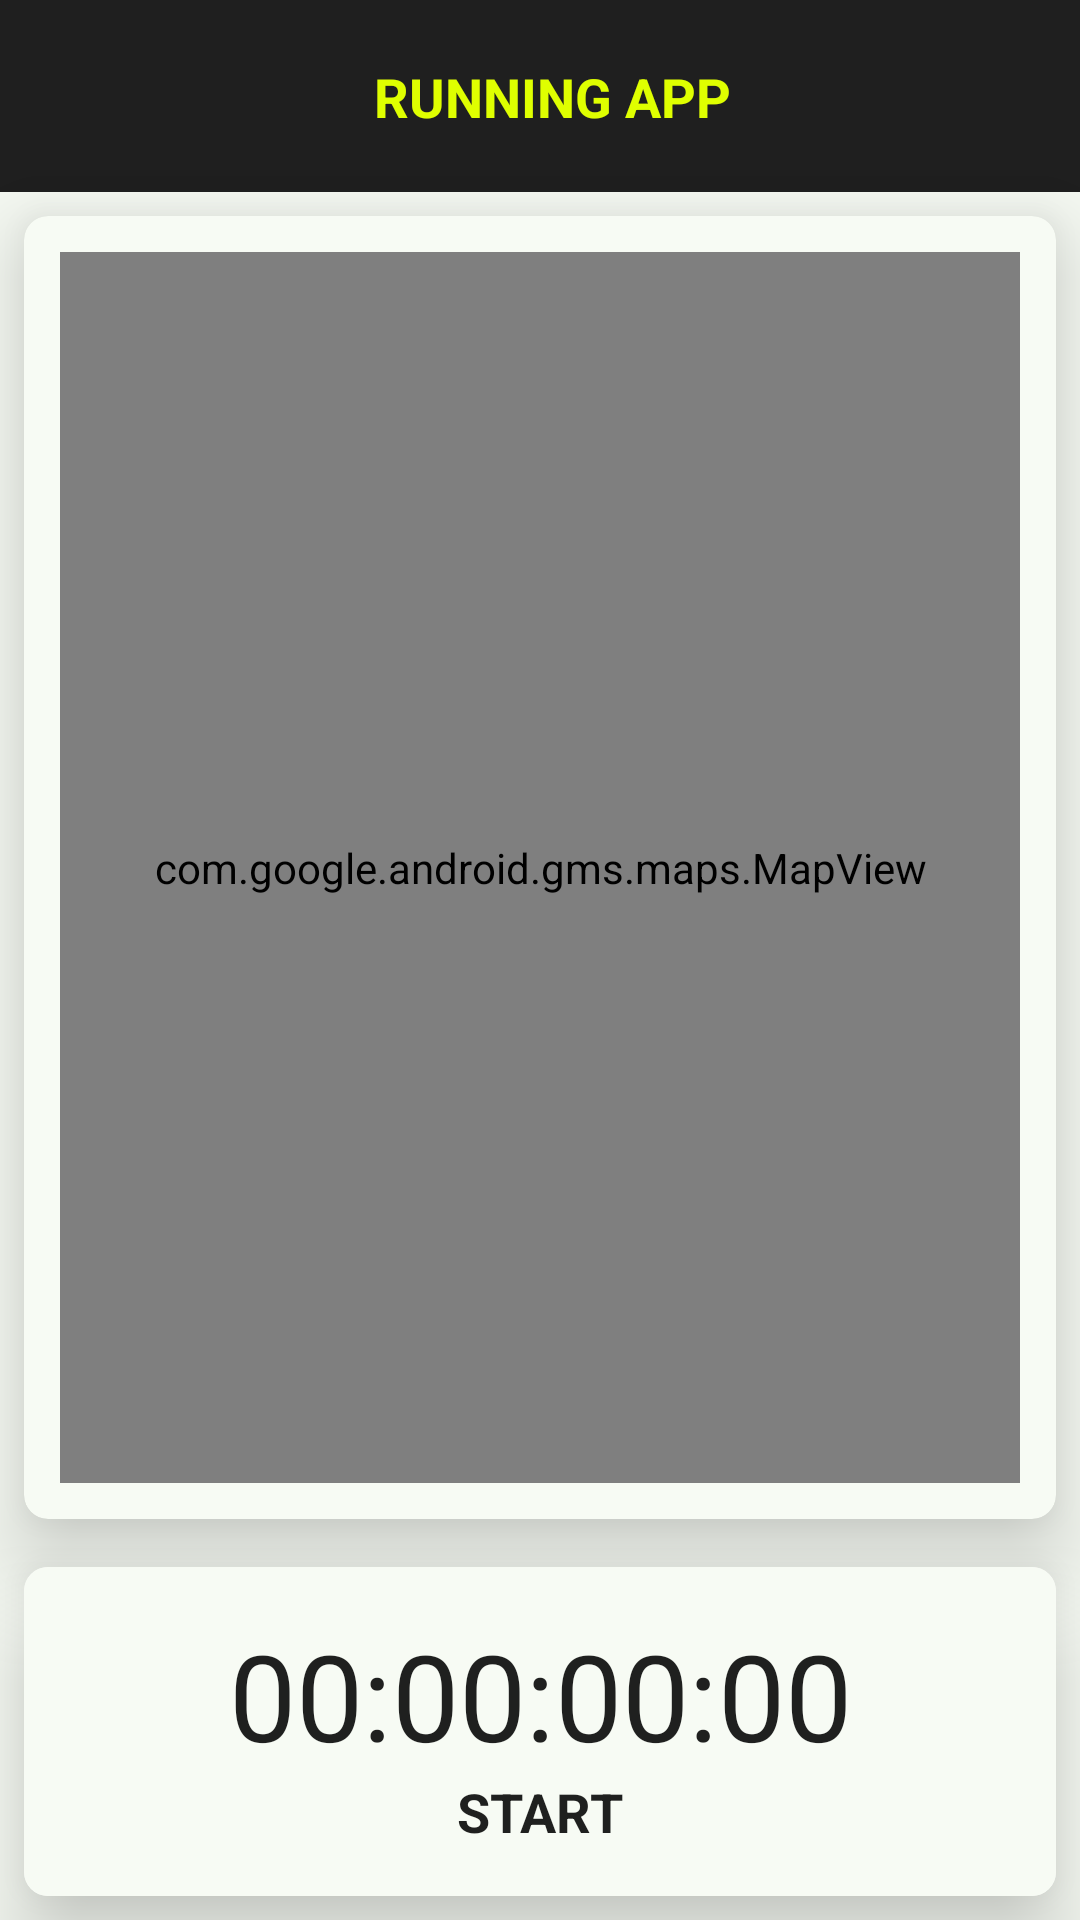

This screen was rendered from an Android layout file. Write that file and the resources it references.
<!-- AndroidManifest.xml: application theme Theme.Maps -->
<!-- res/layout/fragment_tracking.xml -->
<?xml version="1.0" encoding="utf-8"?>
<androidx.constraintlayout.widget.ConstraintLayout xmlns:android="http://schemas.android.com/apk/res/android"
    xmlns:app="http://schemas.android.com/apk/res-auto"
    android:layout_width="match_parent"
    android:layout_height="match_parent"
    android:background="@color/background">

    <com.google.android.material.appbar.MaterialToolbar
        android:id="@+id/toolbar"
        android:layout_width="match_parent"
        android:layout_height="wrap_content"
        android:background="@color/black"
        app:layout_constraintEnd_toEndOf="parent"
        app:layout_constraintTop_toTopOf="parent"
        app:menu="@menu/toolbar_tracking_menu" />

    <TextView
        android:id="@+id/tvTitle"
        android:layout_width="wrap_content"
        android:layout_height="wrap_content"
        android:gravity="center"
        android:paddingStart="8dp"
        android:text="RUNNING APP"
        android:textColor="@color/theme"
        android:textSize="18dp"
        android:textStyle="bold"
        app:layout_constraintBottom_toBottomOf="@id/toolbar"
        app:layout_constraintEnd_toEndOf="@id/toolbar"
        app:layout_constraintStart_toStartOf="@id/toolbar"
        app:layout_constraintTop_toTopOf="@id/toolbar" />

    <com.google.android.material.textview.MaterialTextView
        android:id="@+id/tvLetsGo"
        android:layout_width="wrap_content"
        android:layout_height="wrap_content"
        android:text="Let's go, USERNAME!"
        android:textAlignment="center"
        android:textSize="50sp"
        android:visibility="gone"
        app:layout_constraintBottom_toTopOf="@+id/cardView"
        app:layout_constraintEnd_toEndOf="parent"
        app:layout_constraintStart_toStartOf="parent"
        app:layout_constraintTop_toTopOf="parent" />

    <androidx.cardview.widget.CardView
        android:id="@+id/card"
        android:layout_width="0dp"
        android:layout_height="0dp"
        android:layout_margin="8dp"
        android:backgroundTint="@color/background"
        app:cardCornerRadius="8dp"
        app:cardElevation="18dp"
        app:layout_constraintBottom_toTopOf="@+id/cardView"
        app:layout_constraintEnd_toEndOf="parent"
        app:layout_constraintStart_toStartOf="parent"
        app:layout_constraintTop_toBottomOf="@id/toolbar">

        <com.google.android.gms.maps.MapView
            android:id="@+id/mapView"
            android:layout_width="match_parent"
            android:layout_height="match_parent"
            android:layout_margin="12dp"
            app:layout_constraintBottom_toTopOf="parent"
            app:layout_constraintEnd_toEndOf="parent"
            app:layout_constraintStart_toStartOf="parent"
            app:layout_constraintTop_toBottomOf="parent" />
    </androidx.cardview.widget.CardView>


    <androidx.cardview.widget.CardView
        android:id="@+id/cardView"
        android:layout_width="match_parent"
        android:layout_height="wrap_content"
        android:layout_margin="8dp"
        app:cardCornerRadius="8dp"
        app:cardElevation="18dp"
        app:layout_constraintBottom_toBottomOf="parent"
        app:layout_constraintEnd_toEndOf="parent"
        app:layout_constraintStart_toStartOf="parent"
        app:layout_constraintTop_toBottomOf="@+id/card">

        <androidx.constraintlayout.widget.ConstraintLayout
            android:id="@+id/constraintLayout"
            android:layout_width="match_parent"
            android:layout_height="wrap_content"
            android:background="@color/background"
            android:padding="16dp"
            app:layout_constraintBottom_toBottomOf="parent"
            app:layout_constraintEnd_toEndOf="parent"
            app:layout_constraintStart_toStartOf="parent"
            app:layout_constraintTop_toBottomOf="@+id/mapView">

            <com.google.android.material.textview.MaterialTextView
                android:id="@+id/tvTimer"
                android:layout_width="wrap_content"
                android:layout_height="wrap_content"
                android:text="00:00:00:00"
                android:textColor="@color/black"
                android:textSize="40dp"
                app:layout_constraintBottom_toTopOf="@+id/tvButtonToggle"
                app:layout_constraintEnd_toEndOf="parent"
                app:layout_constraintStart_toStartOf="parent"
                app:layout_constraintTop_toTopOf="parent" />

            <TextView
                android:id="@+id/tvButtonToggle"
                android:layout_width="wrap_content"
                android:layout_height="wrap_content"
                android:text="START"
                android:textColor="@color/black"
                android:textSize="18dp"
                android:textStyle="bold"
                app:layout_constraintBottom_toBottomOf="parent"
                app:layout_constraintEnd_toStartOf="@id/tvButtonFinish"
                app:layout_constraintStart_toStartOf="parent"
                app:layout_constraintTop_toBottomOf="@id/tvTimer" />

            <TextView
                android:id="@+id/tvButtonFinish"
                android:layout_width="wrap_content"
                android:layout_height="wrap_content"
                android:text="FINISH"
                android:textColor="#8BC34A"
                android:textSize="18dp"
                android:textStyle="bold"
                android:visibility="gone"
                app:layout_constraintBottom_toBottomOf="parent"
                app:layout_constraintEnd_toEndOf="parent"
                app:layout_constraintStart_toEndOf="@id/tvButtonToggle"
                app:layout_constraintTop_toBottomOf="@id/tvTimer" />

        </androidx.constraintlayout.widget.ConstraintLayout>
    </androidx.cardview.widget.CardView>
</androidx.constraintlayout.widget.ConstraintLayout>
<!-- resources referenced by this layout -->
<resources>
  <color name="background">#F7FBF4</color>
  <color name="black">#DF000000</color>
  <color name="theme">#DFFF00</color>
  <style name="Theme.Maps" parent="Base.Theme.Maps" />
  <style name="Base.Theme.Maps" parent="Theme.Material3.DayNight.NoActionBar">
          
          
          <item name="android:statusBarColor">@color/black</item>
          <item name="android:windowLightStatusBar">false</item>
          <item name="alertDialogTheme">@style/AlertDialogTheme</item>
      </style>
  <style name="AlertDialogTheme" parent="ThemeOverlay.MaterialComponents.Dialog.Alert">
          <item name="buttonBarPositiveButtonStyle">@style/PositiveButtonStyle</item>
          <item name="buttonBarNegativeButtonStyle">@style/NegativeButtonStyle</item>
      </style>
  <style name="PositiveButtonStyle" parent="Widget.MaterialComponents.Button.TextButton.Dialog">
          <item name="android:textColor">@color/colorAccent</item>
      </style>
  <style name="NegativeButtonStyle" parent="Widget.MaterialComponents.Button.TextButton.Dialog">
          <item name="android:textColor">@color/colorAccent</item>
      </style>
  <!-- not gathered from this repository: default colours our renderer supplied (Android Studio template values) -->
  <color name="colorAccent">#FF03DAC5</color>
</resources>
